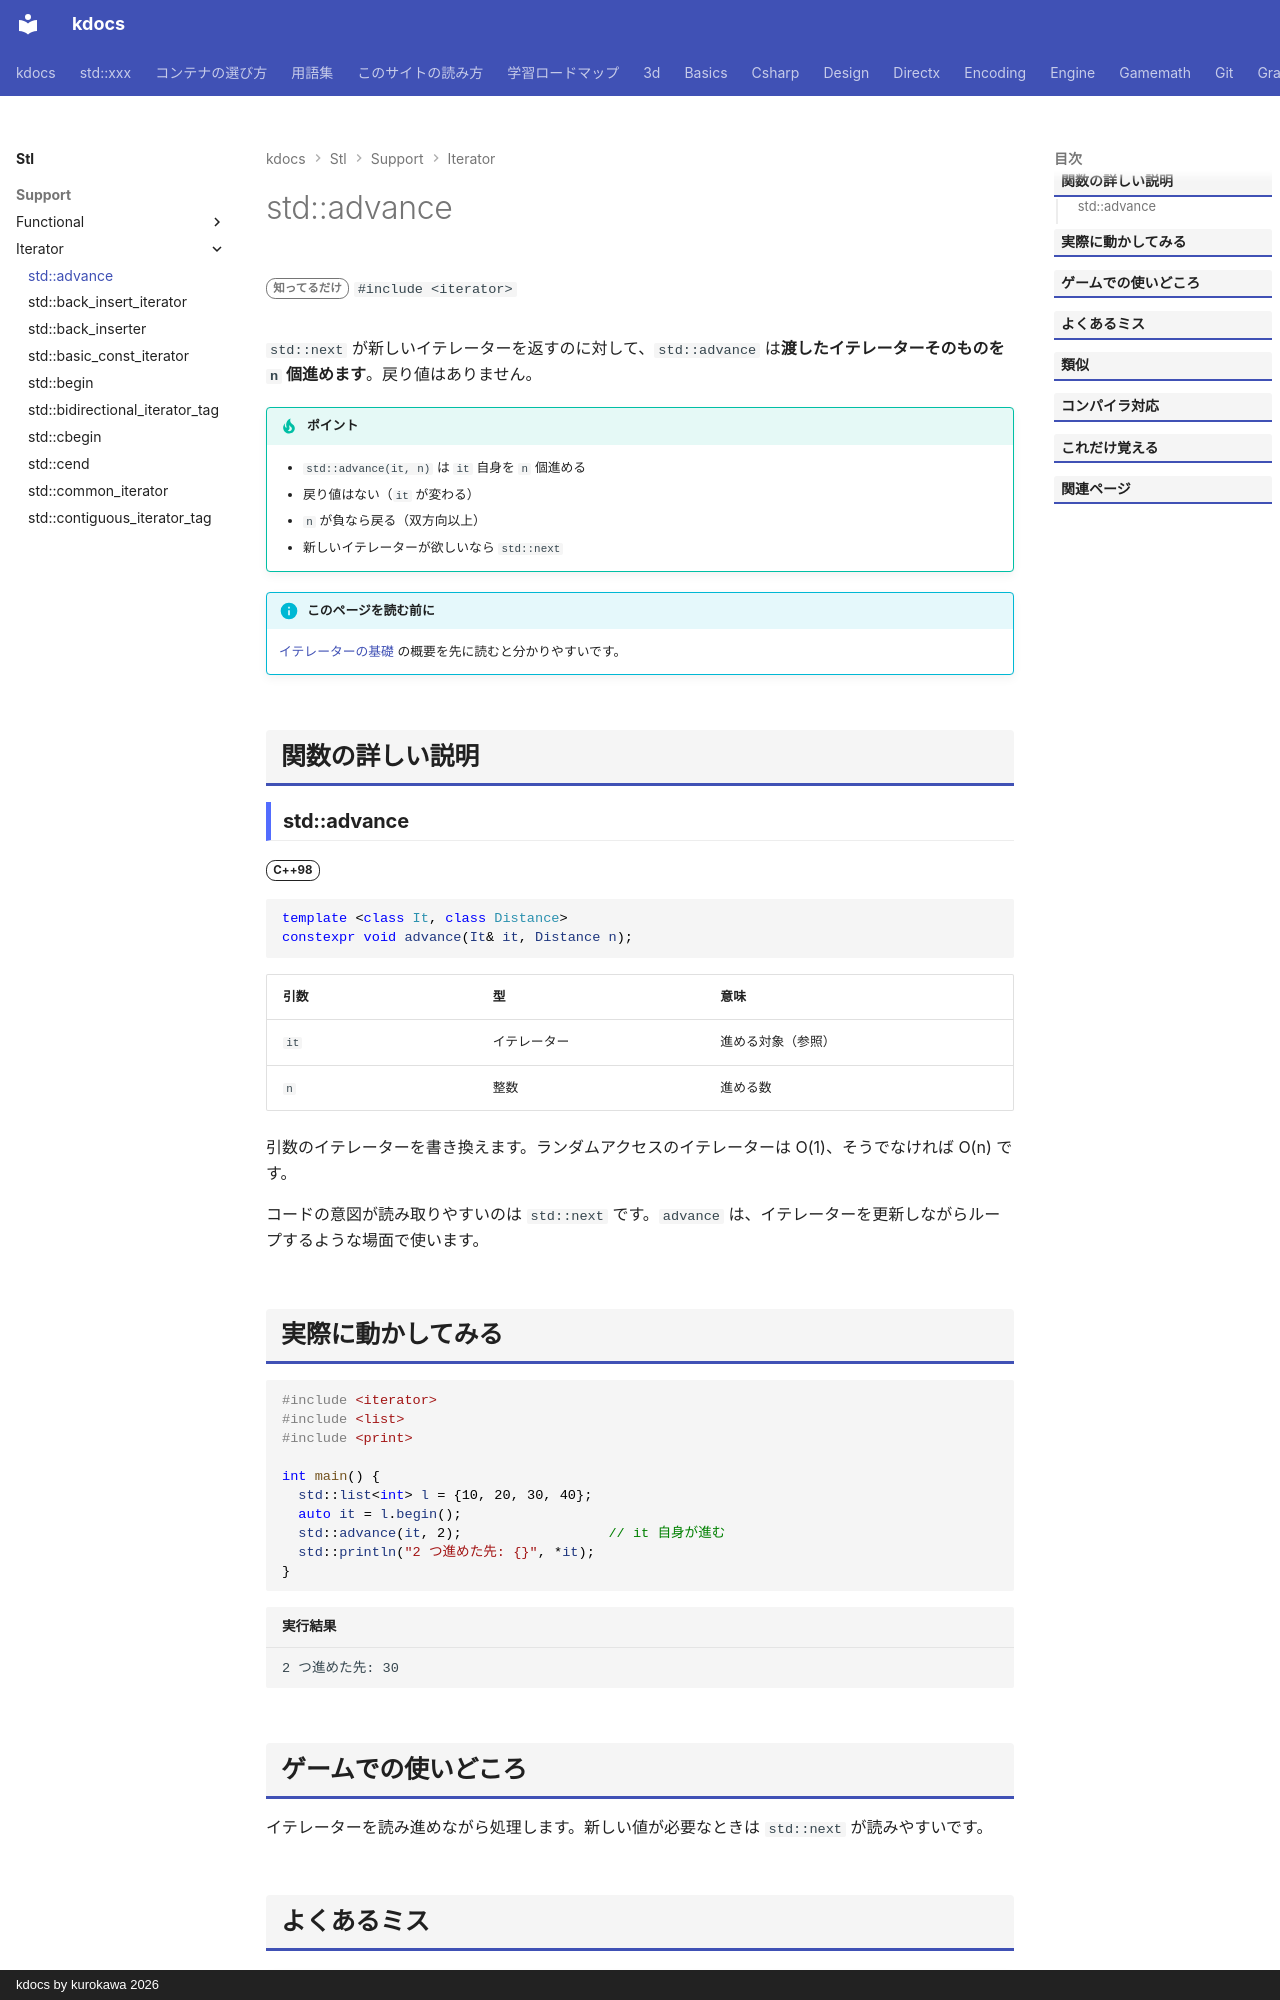

repository: qwzxdf/kdocs · page: stl/support/iterator/advance/index.html · generator: mkdocs · copyright: kdocs by kurokawa 2026

---
title: std::advance
summary: "イテレータそのものを n 個進める（戻り値なし）。"
order: 3
group: イテレータの道具（<iterator>）
tags:
  - 型・言語サポート
---

# std::advance

<div class="page-badges" markdown>
<span class="rank rank-rare">知ってるだけ</span>
`#include <iterator>`
</div>

`std::next` が新しいイテレーターを返すのに対して、`std::advance` は<strong>渡したイテレーターそのものを `n` 個進めます</strong>。戻り値はありません。

!!! tip "ポイント"
    - `std::advance(it, n)` は `it` 自身を `n` 個進める
    - 戻り値はない（`it` が変わる）
    - `n` が負なら戻る（双方向以上）
    - 新しいイテレーターが欲しいなら `std::next`

!!! info "このページを読む前に"
    [イテレーターの基礎](../../../basics/iterator.md) の概要を先に読むと分かりやすいです。

## 関数の詳しい説明

### std::advance {#advance}

<span class="ver ver-98">C++98</span>

```cpp
template <class It, class Distance>
constexpr void advance(It& it, Distance n);
```

| 引数 | 型 | 意味 |
| --- | --- | --- |
| `it` | イテレーター | 進める対象（参照） |
| `n` | 整数 | 進める数 |

引数のイテレーターを書き換えます。ランダムアクセスのイテレーターは O(1)、そうでなければ O(n) です。

コードの意図が読み取りやすいのは `std::next` です。`advance` は、イテレーターを更新しながらループするような場面で使います。
